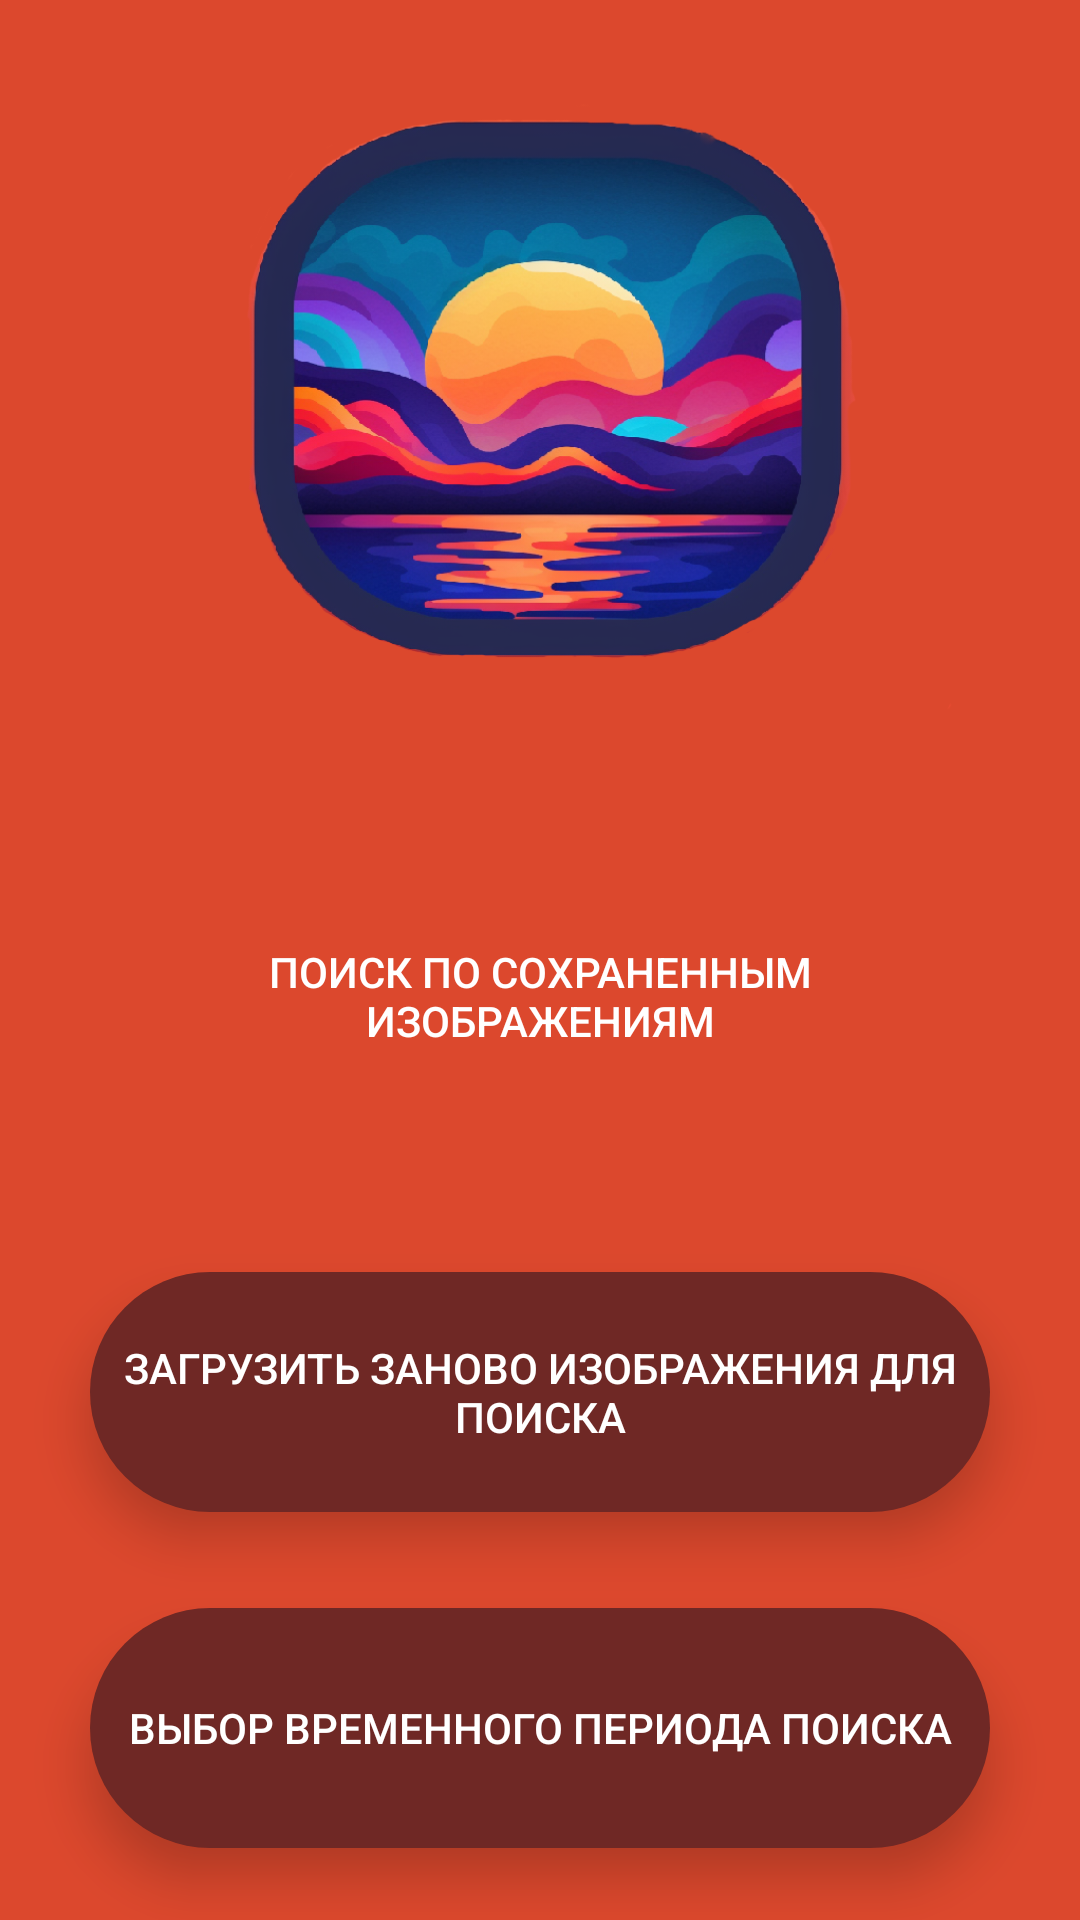

This screen was rendered from an Android layout file. Write that file and the resources it references.
<!-- AndroidManifest.xml: application theme AppTheme -->
<!-- res/layout/activity_choice.xml -->
<?xml version="1.0" encoding="utf-8"?>
<FrameLayout xmlns:android="http://schemas.android.com/apk/res/android"
    xmlns:app="http://schemas.android.com/apk/res-auto"
    xmlns:tools="http://schemas.android.com/tools"
    android:layout_width="match_parent"
    android:layout_height="match_parent"
    android:orientation="vertical"
    android:background="@drawable/bg_1"
    tools:context=".ChoiceActivity">

    <ProgressBar
        android:id="@+id/progress_Bar_1"
        android:layout_width="wrap_content"
        android:layout_height="wrap_content"
        android:layout_gravity="center"
        android:elevation="10dp"
        android:visibility="gone"
        app:layout_constraintBottom_toBottomOf="parent"
        app:layout_constraintEnd_toEndOf="parent"
        app:layout_constraintStart_toStartOf="parent"
        app:layout_constraintTop_toTopOf="parent"
        tools:ignore="MissingConstraints" />

    <LinearLayout
        android:layout_width="match_parent"
        android:layout_height="match_parent"
        android:orientation="vertical">

        <Button
            android:layout_width="300dp"
            android:layout_height="80dp"
            android:id="@+id/button_save"
            android:layout_gravity="center"
            android:background="@drawable/search_box"
            android:layout_marginTop="292dp"
            android:text="@string/save_text_button"
            android:textColor="#ffffff"
            android:onClick="save"
            android:elevation="6dp"
            android:stateListAnimator="@null"
            android:translationZ="4dp"
            tools:ignore="MissingConstraints" />

        <Button
            android:layout_width="300dp"
            android:layout_height="80dp"
            android:id="@+id/button_load"
            app:backgroundTint="@null"
            android:background="@drawable/rounded_button"
            android:textColor="#ffffff"
            android:layout_gravity="center"
            android:layout_marginTop="52dp"
            android:elevation="6dp"
            android:stateListAnimator="@null"
            android:translationZ="4dp"
            android:text="@string/load_text_button"
            android:onClick="load"/>

        <Button
            android:id="@+id/select_dates_button"
            android:layout_width="300dp"
            android:layout_height="80dp"
            app:backgroundTint="@null"
            android:background="@drawable/rounded_button"
            android:textColor="#ffffff"
            android:layout_marginTop="32dp"
            android:layout_gravity="center"
            android:elevation="6dp"
            android:stateListAnimator="@null"
            android:translationZ="4dp"
            android:text="@string/calendar_text_button" />

        <TextView
            android:id="@+id/selected_dates_text_view"
            android:layout_width="wrap_content"
            android:layout_height="wrap_content"
            android:layout_gravity="center"
            android:gravity="center"
            android:layout_marginTop="30dp"
            android:text=""
            android:textSize="18sp" />
    </LinearLayout>
</FrameLayout>

































































































































































    



















<!-- resources referenced by this layout -->
<resources>
  <color name="back1">#CC99CC</color>
  <color name="back2">#CCCCFF</color>
  <color name="colorAccent">#004d40</color>
  <!-- drawable bg_1: png bitmap (drawable, 543428 bytes) -->
  <!-- drawable rounded_button (drawable) -->
  <?xml version="1.0" encoding="utf-8"?>
  <shape xmlns:android="http://schemas.android.com/apk/res/android"
  android:shape="rectangle">
  <solid android:color="#6f2825" />
  <corners android:radius="200dp" />
  </shape>
  <string name="calendar_text_button">Выбор временного периода поиска</string>
  <string name="load_text_button">Загрузить заново изображения для поиска</string>
  <string name="save_text_button">Поиск по сохраненным изображениям</string>
  <style name="Clickable">
          <item name="android:foreground">?attr/selectableItemBackground</item>
      </style>
  <style name="AppTheme" parent="Theme.MaterialComponents.DayNight.DarkActionBar">
          <item name="colorPrimary">@color/colorPrimary</item>
          <item name="colorPrimaryDark">@color/colorPrimaryDark</item>
          <item name="colorAccent">@color/colorAccent</item>
          <item name="android:windowAnimationStyle">@style/MyTheme.ActivityAnimation</item>
          <item name="android:colorBackground">@android:color/transparent</item>
      </style>
  <color name="colorPrimary">#f6a976</color>
  <color name="colorPrimaryDark">#6f2825</color>
  <style name="MyTheme.ActivityAnimation" parent="@android:style/Animation.Activity">
          <item name="android:activityOpenEnterAnimation">@anim/slide_in_right</item>
          <item name="android:activityOpenExitAnimation">@android:anim/fade_out</item>
          <item name="android:activityCloseEnterAnimation">@android:anim/fade_in</item>
          <item name="android:windowBackground">@android:color/transparent</item>
      </style>
</resources>
